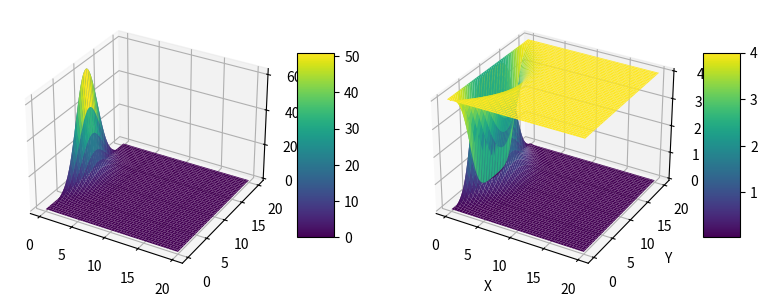

Here is the Python script that generated this plot:
import matplotlib.pyplot as plt
import numpy as np

box = [20, 20, 200]
Lx = box[0]
Ly = box[1]
time_limit = 3600 # in seconds
Nt = 500 # number of timesteps
Dv = 1.5e-6 # thermal diffusivity
V0 = 100 # starting concentration in ppb 
alpha = 1000 # raman scattering coeff
wZ = 0.404272342 # in micrometres

# same density throughout
density = 5
Nx = box[0] * density 
Ny = box[1] * density
Nz = box[2] * density
x = np.linspace(0, box[0], Nx)
y = np.linspace(0, box[1], Ny)
z = np.linspace(0, box[2], Nz)

dx = Lx / (Nx) 
dy = Ly / (Ny) 
dt = time_limit / Nt

r = Dv * dt / dy**2
if r > 0.5:
    raise Exception("Solution is unstable") 

[X, Y, Z] = np.meshgrid(x, y, z) # 3D array
[X, Y] = np.meshgrid(x, y) # 3D array

k = 2e-5 # vacancy rate constant
kNV = 2e-4

### initialising distributions

V = V0 * np.exp(-(Y-10)**2/(2*2)**2) * np.exp(-X) # placeholder
# doesn't work for 0:1, only 0:2+, why?
V[:, 0:2] = 0
V_old = V.copy()
V2 = np.zeros([Nx, Ny]) # starts off as zero
N = 4 * np.ones([Nx, Ny])
NV = np.zeros([Nx, Ny])

print(np.sum(V), np.sum(NV), np.sum(N))
### finite distributions
for n in range(Nt):
    V_new = V
    NV_new = NV
    N_new = N
    for i in range(1, Nx-1):
        for j in range(1, Ny-1):
            # is k here but maybe should be r?
            V_new[i, j] = V[i, j] + k * (V[i+1, j] + V[i, j+1] + V[i-1, j] + V[i, j-1] - 4 * V[i, j]) - kNV*(N[i, j]*V[i, j])
            NV_new[i, j] = NV[i, j] + kNV*(N[i, j] * V[i, j])
            N_new[i, j] = N[i, j] - kNV*(N[i, j] * V[i, j])
    V = V_new 
    NV = NV_new
    N = N_new



print(np.sum(V), np.sum(NV), np.sum(N))
### plotting

#fig, ax = plt.subplots(subplot_kw={"projection": "3d"})
fig = plt.figure(figsize=plt.figaspect(0.5))

ax = fig.add_subplot(1, 2, 1, projection='3d')

surf1 = ax.plot_surface(X, Y, V, cmap='viridis', linewidth=0, antialiased=True)
fig.colorbar(surf1, shrink=0.5, aspect=5)

ax = fig.add_subplot(1, 2, 2, projection='3d')
surf2 = ax.plot_surface(X, Y, NV, cmap='viridis', linewidth=0, antialiased=True)
surf2 = ax.plot_surface(X, Y, N, cmap='viridis', linewidth=0, antialiased=True)
fig.colorbar(surf2, shrink=0.5, aspect=5)

plt.xlabel("X")
plt.ylabel("Y")
plt.show()
